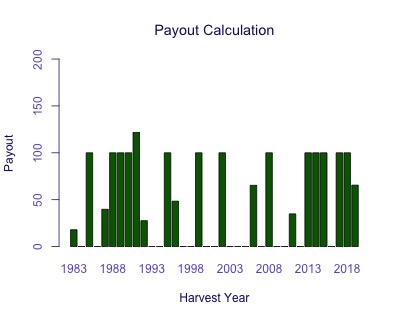

Values plotted in this chart, from the file beside it:
Harvest Year, Payout
1983, 17.94
1984, 0
1985, 100
1986, 0
1987, 39.75
1988, 100
1989, 100
1990, 100
1991, 121.8
1992, 27.6
1993, 0
1994, 0
1995, 100
1996, 48.4
1997, 0
1998, 0
1999, 100
2000, 0
2001, 0
2002, 100
2003, 0
2004, 0
2005, 0
2006, 65.29
2007, 0
2008, 100
2009, 0
2010, 0
2011, 34.87
2012, 0
2013, 100
2014, 100
2015, 100
2016, 0
2017, 100
2018, 100
2019, 65.51
